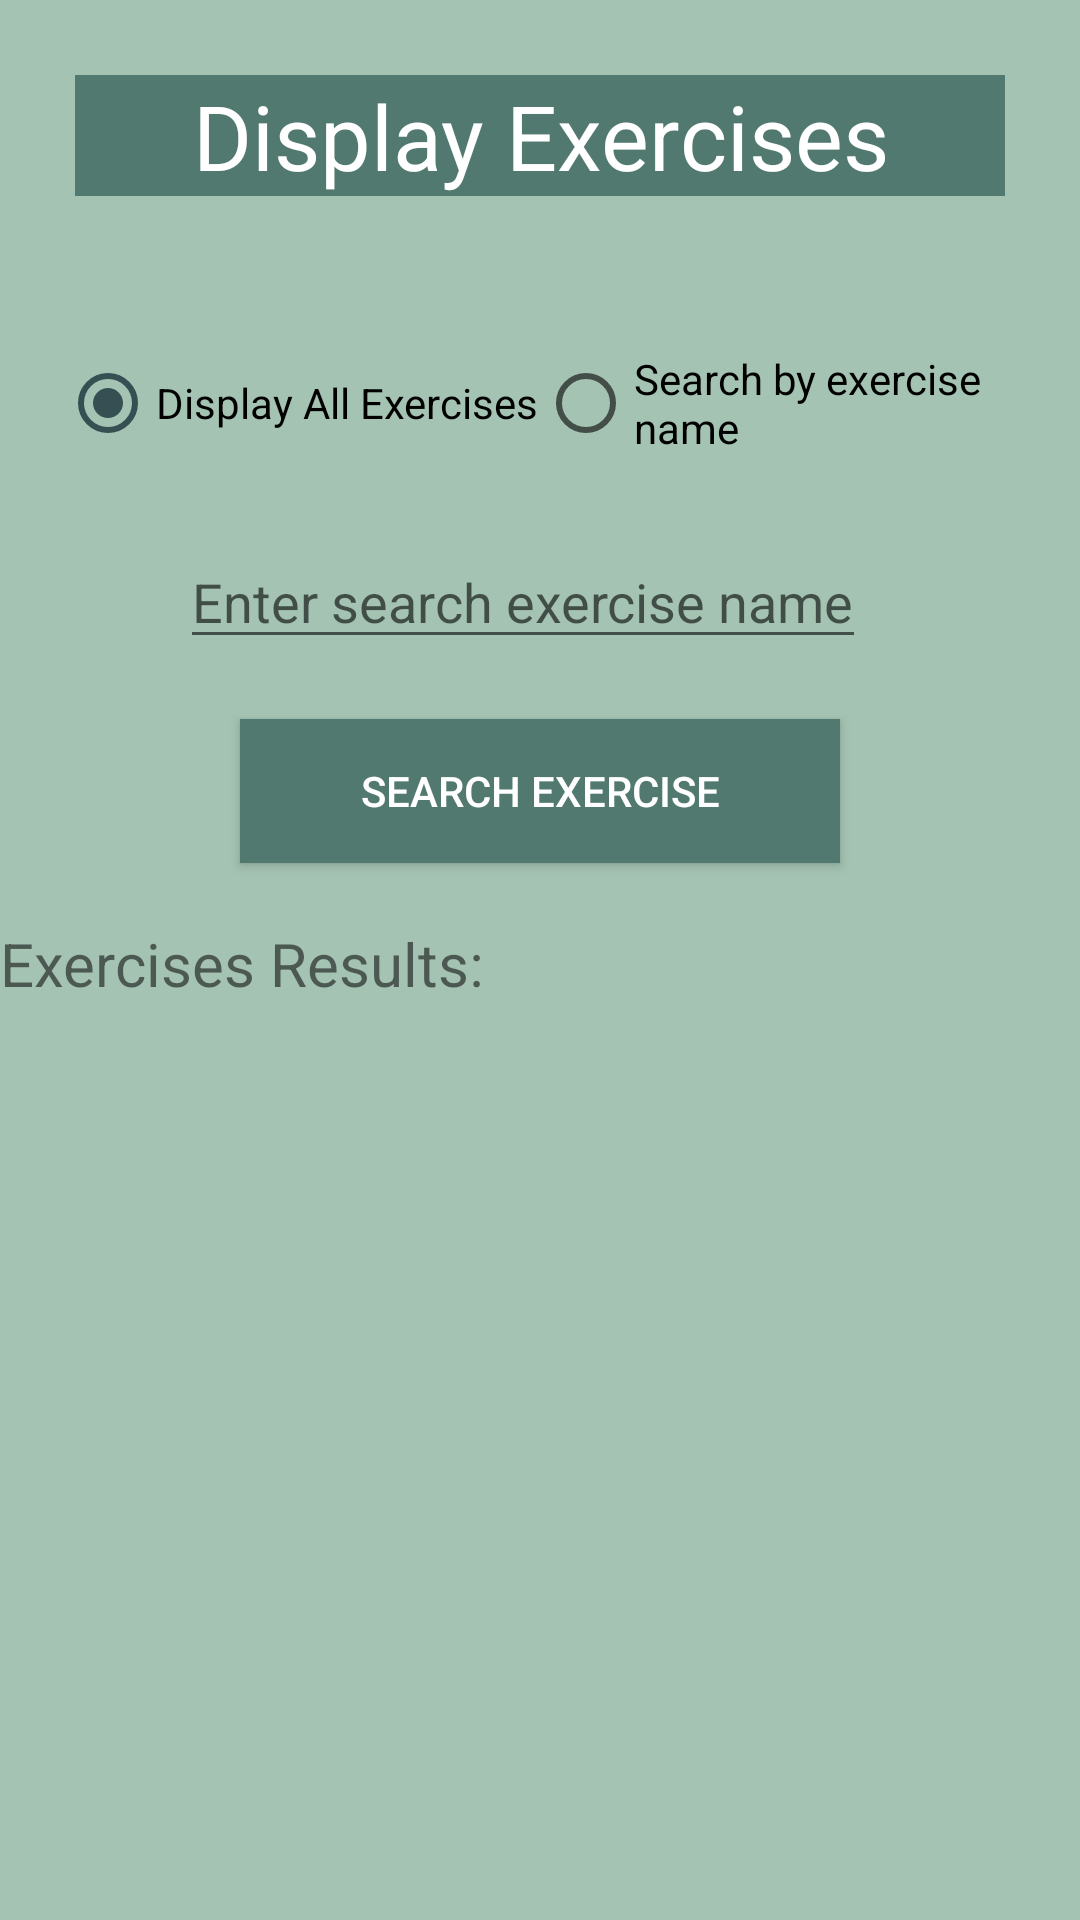

Here is an Android app screen rendered from its layout file. Give the layout XML and the strings, colors and styles it references.
<!-- AndroidManifest.xml: application theme Theme.MobileProject -->
<!-- res/layout/fragment_frag_display_exercises.xml -->
<?xml version="1.0" encoding="utf-8"?>
<ScrollView
    xmlns:android="http://schemas.android.com/apk/res/android"
    xmlns:tools="http://schemas.android.com/tools"
    android:layout_width="match_parent"
    android:layout_height="match_parent"
    tools:context=".FragDisplayExercises"
    android:background="@color/mainPage">
    <LinearLayout
        android:layout_width="match_parent"
        android:layout_height="wrap_content"
        android:orientation="vertical"
        >
        <TextView
            android:layout_width="match_parent"
            android:layout_height="wrap_content"
            android:text="Display Exercises"
            android:textSize="30sp"
            android:background="@color/lightwhite"
            android:textColor="@color/white"
            android:layout_gravity="center"
            android:gravity="center"
            android:layout_margin="25dp"
            />
        <RadioGroup
            android:id="@+id/radGrpDisplayExercises"
            android:layout_width="wrap_content"
            android:layout_height="wrap_content"
            android:orientation="horizontal"
            android:onClick="onClickRadio"
            android:layout_gravity="center"
            android:gravity="center"
            android:layout_margin="20dp">
            <RadioButton
                android:id="@+id/radioAllExercises"
                android:layout_width="wrap_content"
                android:layout_height="wrap_content"
                android:text="Display All Exercises"
                android:checked="true" />
            <RadioButton
                android:id="@+id/radioSearchExercises"
                android:layout_width="wrap_content"
                android:layout_height="wrap_content"
                android:text="Search by exercise name" />
        </RadioGroup>
        <LinearLayout
            android:id="@+id/searchHolderExercises"
            android:layout_width="wrap_content"
            android:layout_height="wrap_content"
            android:orientation="vertical"
            android:layout_gravity="center">
            <EditText
                android:id="@+id/editTextSearchExercises"
                android:layout_width="wrap_content"
                android:layout_height="wrap_content"
                android:hint="Enter search exercise name" />
            <Button
                android:id="@+id/btnSearchExercise"
                android:layout_width="200dp"
                android:layout_height="wrap_content"
                android:text="Search Exercise"
                android:layout_gravity="center"
                android:layout_margin="20dp"
                android:background="@color/buttonColor"
                android:textColor="@color/white"/>
        </LinearLayout>
        <TextView
            android:id="@+id/textResultsExercises"
            android:layout_width="match_parent"
            android:layout_height="match_parent"
            android:text="Exercises Results: "
            android:textSize="20sp"
            android:layout_marginBottom="20dp"/>
    </LinearLayout>
</ScrollView>
<!-- resources referenced by this layout -->
<resources>
  <color name="buttonColor">#52796f</color>
  <color name="lightwhite">#52796f</color>
  <color name="mainPage">#a4c3b2</color>
  <color name="white">#FFFFFFFF</color>
  <style name="Theme.MobileProject" parent="Theme.MaterialComponents.DayNight.DarkActionBar">
          
          <item name="colorPrimary">#354f52</item>
          <item name="colorPrimaryVariant">#354f52</item>
          <item name="colorOnPrimary">#354f52</item>
          
          <item name="colorSecondary">#354f52</item>
          <item name="colorSecondaryVariant">#354f52</item>
          <item name="colorOnSecondary">#354f52</item>
          
          <item name="android:statusBarColor">?attr/colorPrimaryVariant</item>
          
      </style>
</resources>
